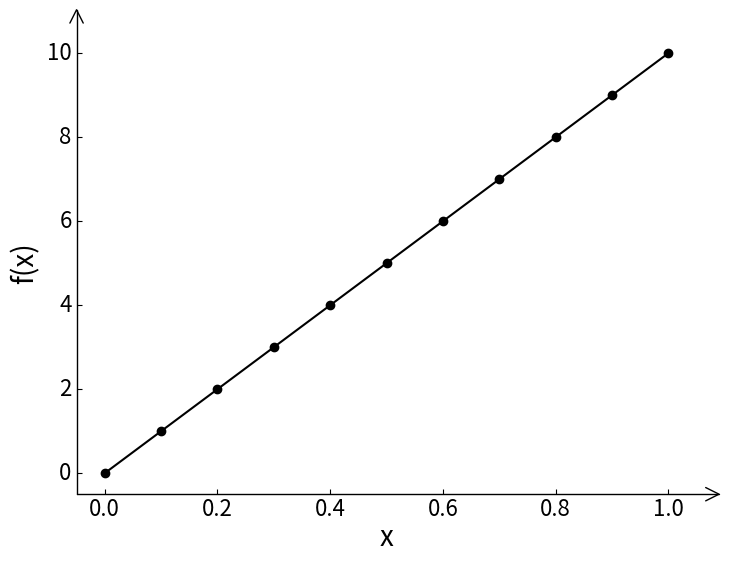

Recreate this plot in Python.
from matplotlib import pyplot as plt
import mpl_toolkits.axisartist as axisartist
from numpy import linspace, vectorize
import os
import logging

logging.basicConfig()
logger = logging.getLogger('PlotFidelityFunction')
logger.setLevel('INFO')


def Linear(x):
    if x >= 1:
        return 10
    return x*10


class PlotFidelityFunction:

    def __init__(self, func, path, show=False):
        self.func = func

        self.show_flag = show
        self.path = path
        (filepath, tempfilename) = os.path.split(path)
        if not os.path.exists(filepath):
            os.makedirs(filepath)
        (filename, extension) = os.path.splitext(tempfilename)
        self.format = extension[1:]

    def plot(self):
        fig = plt.figure(figsize=(8, 6))
        ax = axisartist.Subplot(fig, 111)
        fig.add_axes(ax)
        # ax.set_xlabel("Gen/nGen", fontsize=25)
        # ax.set_ylabel("Fidelity", fontsize=25)
        ax.axis["bottom"].label.set(text="x", size=20)
        ax.axis["left"].label.set(text="f(x)", size=20)
        ax.axis["bottom"].major_ticklabels.set_size(16)
        ax.axis["left"].major_ticklabels.set_size(16)

        # ax.axis["bottom"].set_axisline_style("-|>", size=1.5)
        ax.axis["bottom"].set_axisline_style("->", size=1.5)
        ax.axis["left"].set_axisline_style("->", size=1.5)
        ax.axis["top"].set_visible(False)
        ax.axis["right"].set_visible(False)
        x = linspace(0, 1, 11)
        y = vectorize(self.func)(x)
        plt.plot(x, y, marker='o', color='k')
        plt.savefig(self.path, format=self.format, dpi=80)
        if self.show_flag:
            plt.show()


if __name__ == '__main__':
    path = r"output/PlotFidelityFunction/{fig}.eps".format(fig=Linear.__name__)
    pff = PlotFidelityFunction(Linear, path, show=True)
    pff.plot()
